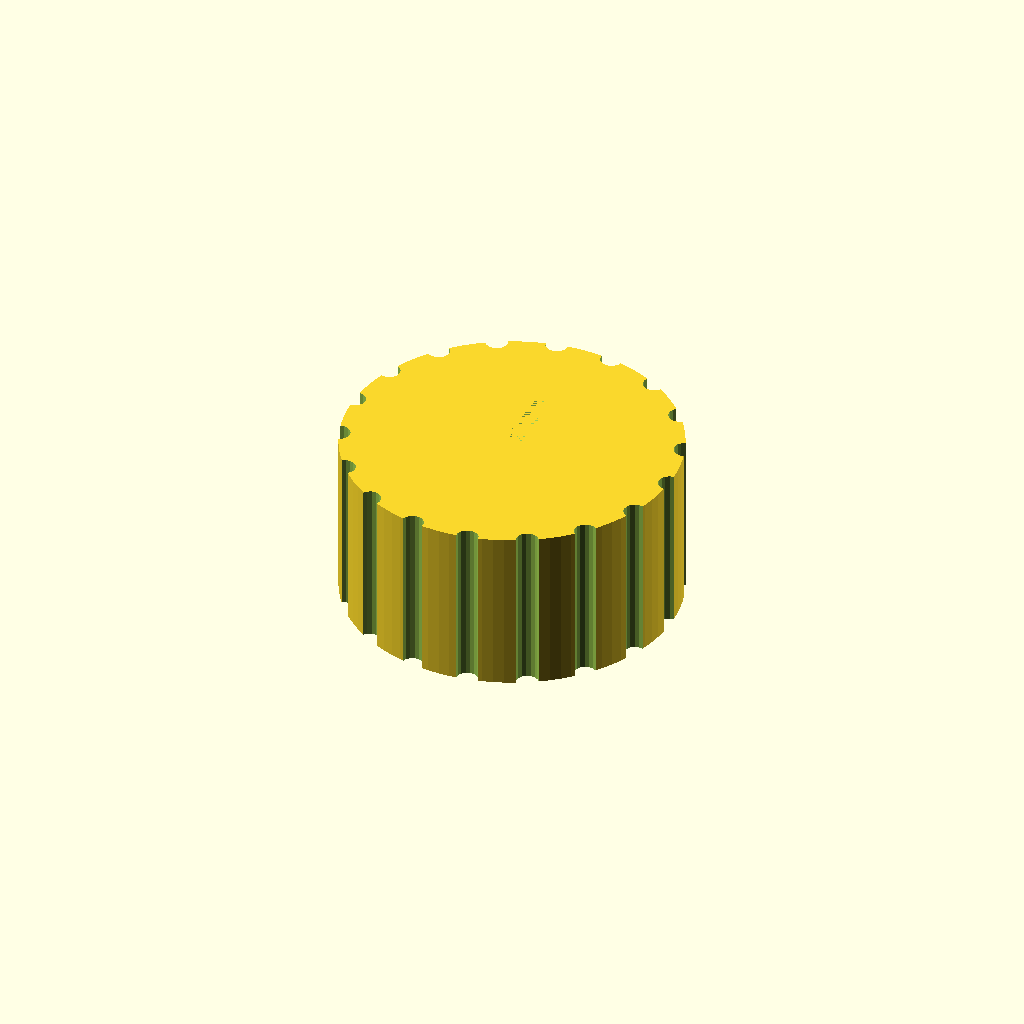
Cell 1: the model at its default parameters.
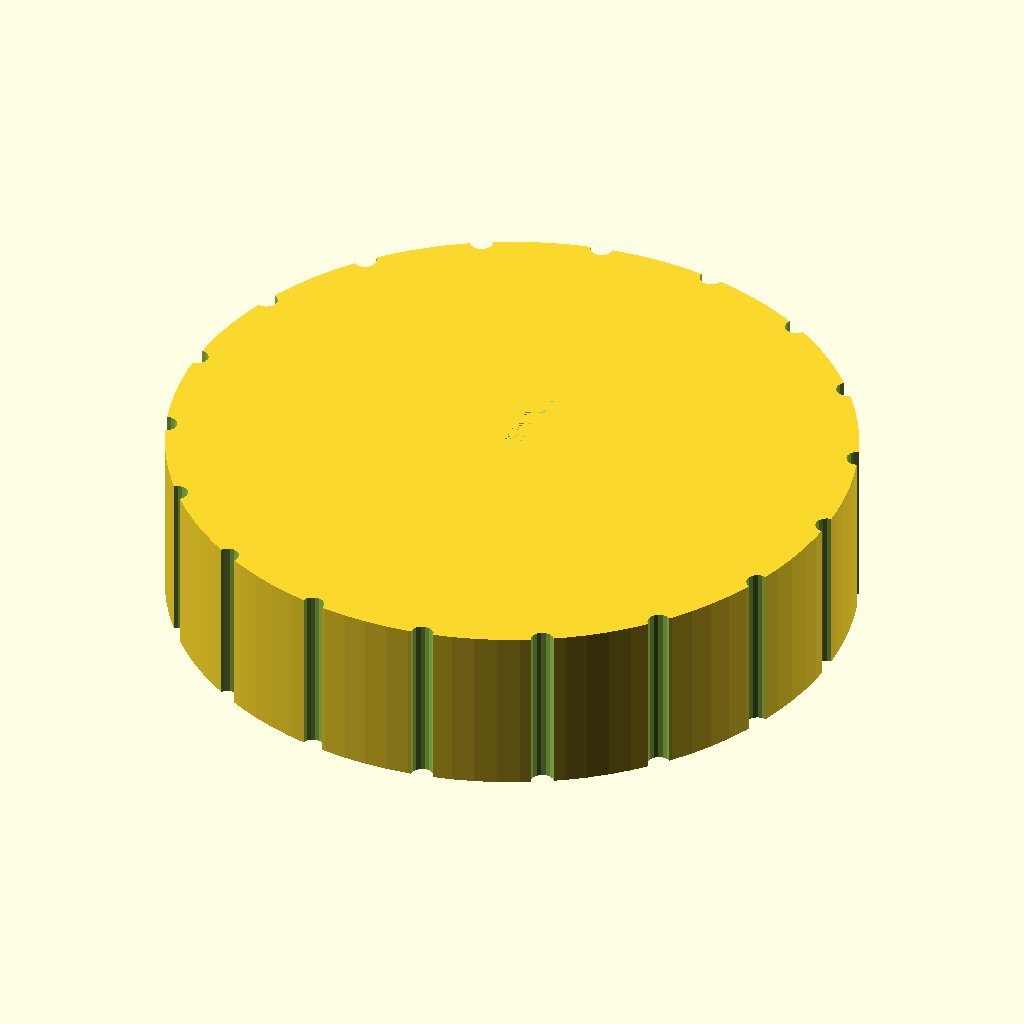
Cell 2 — knob_d set to 60, the other parameters unchanged.
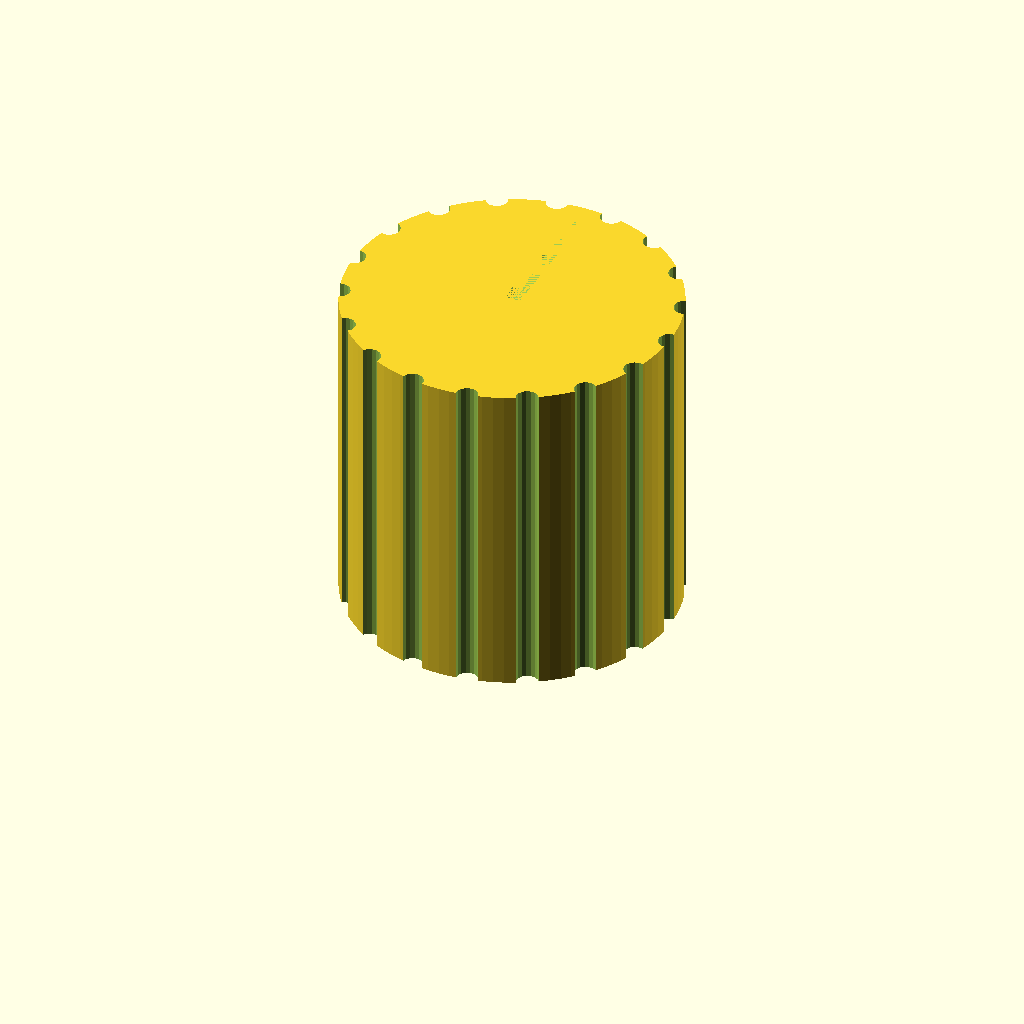
Cell 3 — knob_h set to 30, the other parameters unchanged.
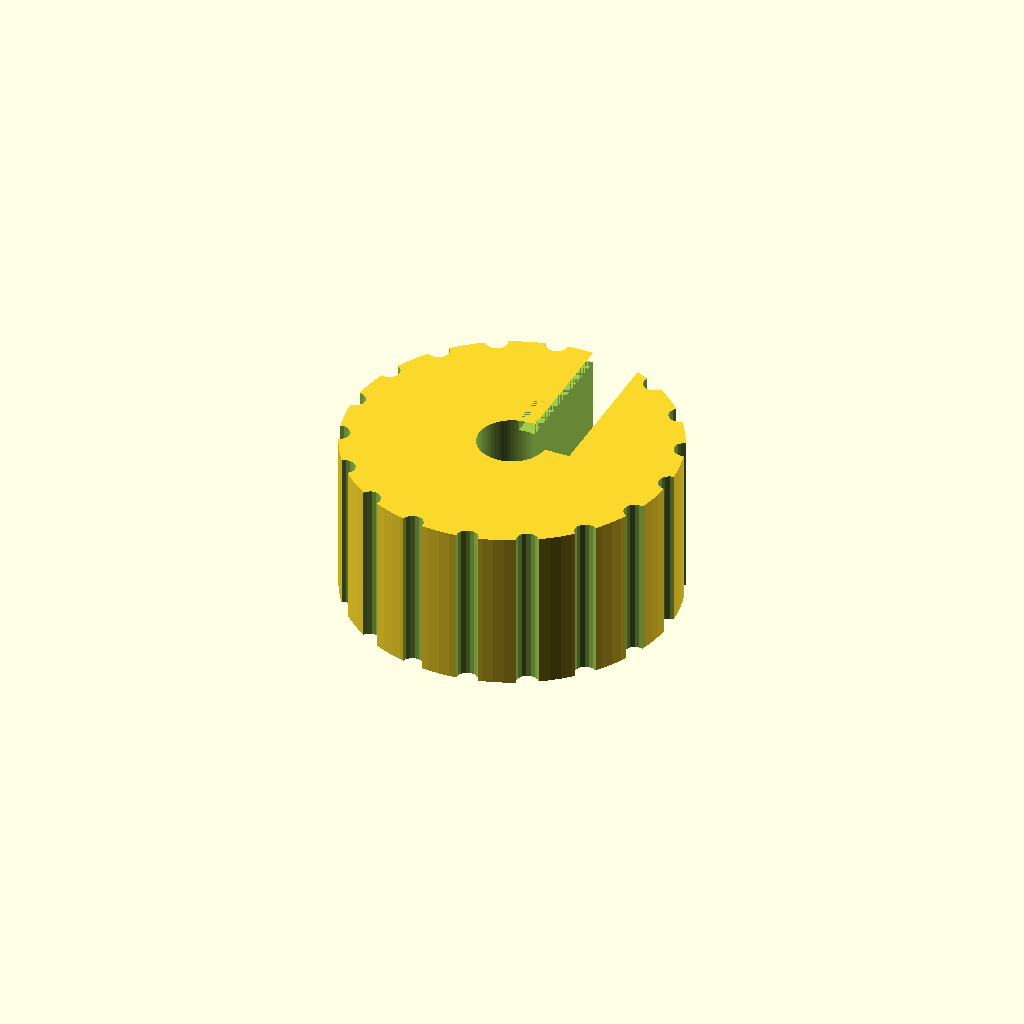
Cell 4: bore_depth = 24 (everything else at default).
All cells are drawn from one camera (rotation 55°, 0°, 25°, orthographic, colour scheme Cornfield), so only the parameter changes between them.
OpenSCAD source file bench/results/gpu-v9s1-h0-g8/code/scadcoder-v9s1/dshaft_knob_6mm_s5_a0.scad:
// Replacement knob for hotplate stirrer (D-shaft)
// Print orientation: flat bottom face on bed (z = 0)

// ---- Dimensions (mm) ----
knob_d        = 30;    // knob outer diameter
knob_h        = 15;    // knob height
bore_depth    = 12;    // D-bore depth from bottom face
bore_w        = 4.7;   // D-bore width (flat to opposite side)
bore_d        = 6.2;   // D-bore circle diameter
groove_count  = 18;    // number of grip grooves
groove_d      = 2;     // grip groove diameter
pointer_w     = 1.5;   // pointer groove width
pointer_d     = 1;     // pointer groove depth
eps           = 0.5;   // overcut for clean differences

$fn = 96;

difference() {
    // Main body
    cylinder(d = knob_d, h = knob_h);

    // D-shaped blind bore from bottom face
    translate([0, 0, -eps])
        cylinder(d = bore_d, h = bore_depth + 2 * eps);
    translate([-(bore_w - bore_d) / 2, 0, -eps])
        cube([bore_w, knob_d, bore_depth + 2 * eps]);

    // Vertical grip grooves along full height
    for (i = [0 : groove_count - 1])
        rotate([0, 0, i * 360 / groove_count])
            translate([knob_d / 2, 0, -eps])
                cylinder(d = groove_d, h = knob_h + 2 * eps, $fn = 16);

    // Pointer groove from centre to outer edge, same side as flat
    translate([-pointer_w / 2, 0, knob_h - pointer_d])
        cube([pointer_w, knob_d / 2, pointer_d]);
}
Customizer parameters (derived from the source; name, type, default, range or options):
knob_d: number, default 30
knob_h: number, default 15
bore_depth: number, default 12
bore_w: number, default 4.7
bore_d: number, default 6.2
groove_count: number, default 18
groove_d: number, default 2
pointer_w: number, default 1.5
pointer_d: number, default 1
eps: number, default 0.5
